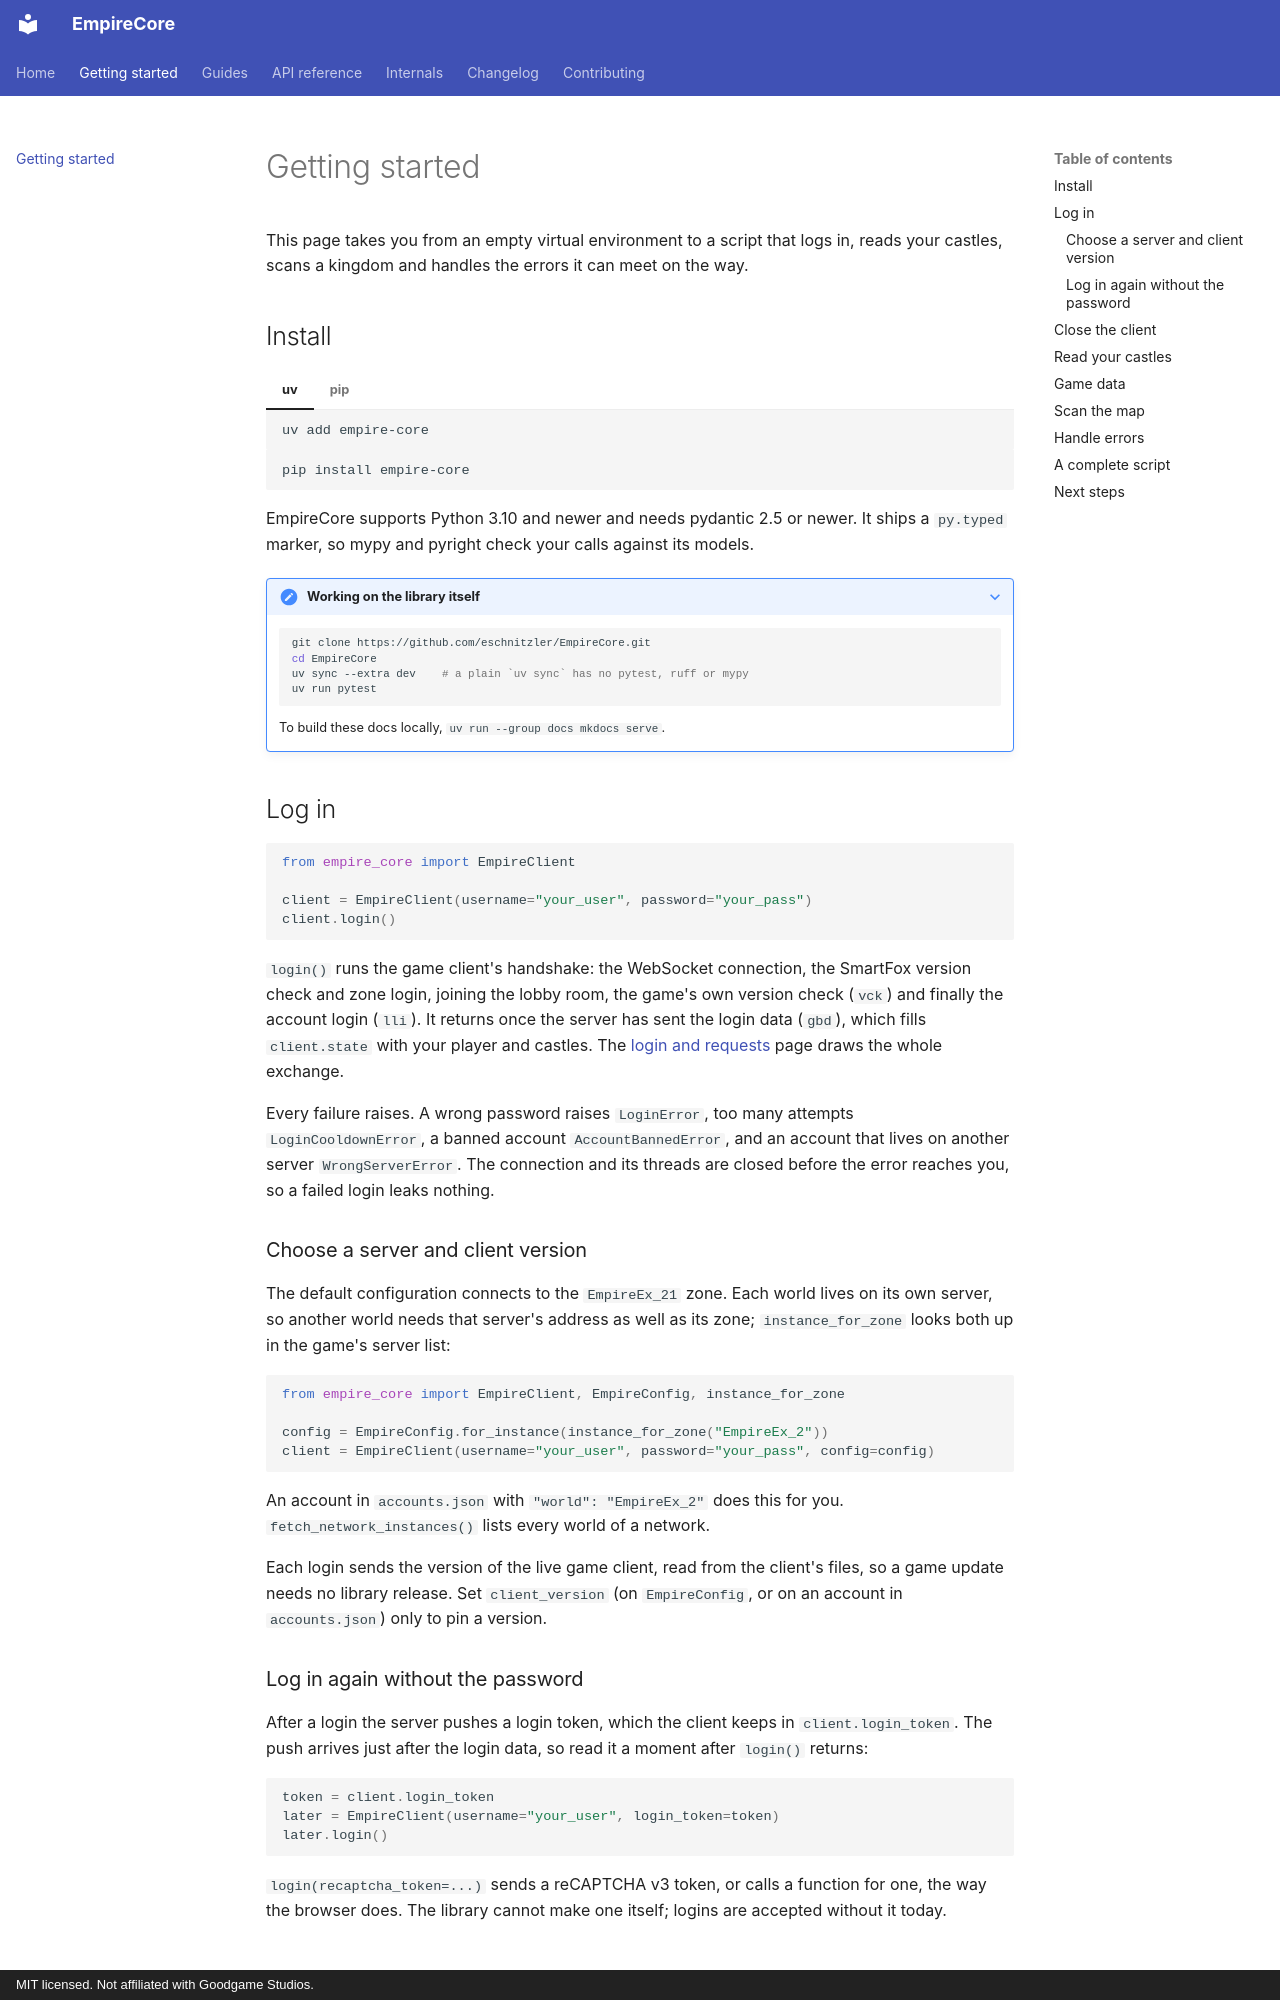

repository: eschnitzler/EmpireCore · page: getting-started/index.html · generator: mkdocs · copyright: MIT licensed. Not affiliated with Goodgame Studios.

---
description: Install EmpireCore, log in, read your castles and run a first map scan.
---

# Getting started

This page takes you from an empty virtual environment to a script that logs in,
reads your castles, scans a kingdom and handles the errors it can meet on the
way.

## Install

=== "uv"

    ```bash
    uv add empire-core
    ```

=== "pip"

    ```bash
    pip install empire-core
    ```

EmpireCore supports Python 3.10 and newer and needs pydantic 2.5 or newer. It
ships a `py.typed` marker, so mypy and pyright check your calls against its
models.

??? note "Working on the library itself"

    ```bash
    git clone https://github.com/eschnitzler/EmpireCore.git
    cd EmpireCore
    uv sync --extra dev    # a plain `uv sync` has no pytest, ruff or mypy
    uv run pytest
    ```

    To build these docs locally, `uv run --group docs mkdocs serve`.

## Log in

```python
from empire_core import EmpireClient

client = EmpireClient(username="your_user", password="your_pass")
client.login()
```

`login()` runs the game client's handshake: the WebSocket connection, the
SmartFox version check and zone login, joining the lobby room, the game's own
version check (`vck`) and finally the account login (`lli`). It returns once the
server has sent the login data (`gbd`), which fills `client.state` with your
player and castles. The [login and requests](internals/login-and-requests.md)
page draws the whole exchange.

Every failure raises. A wrong password raises `LoginError`, too many attempts
`LoginCooldownError`, a banned account `AccountBannedError`, and an account that
lives on another server `WrongServerError`. The connection and its threads are
closed before the error reaches you, so a failed login leaks nothing.

### Choose a server and client version

The default configuration connects to the `EmpireEx_21` zone. Each world lives
on its own server, so another world needs that server's address as well as its
zone; `instance_for_zone` looks both up in the game's server list:

```python
from empire_core import EmpireClient, EmpireConfig, instance_for_zone

config = EmpireConfig.for_instance(instance_for_zone("EmpireEx_2"))
client = EmpireClient(username="your_user", password="your_pass", config=config)
```

An account in `accounts.json` with `"world": "EmpireEx_2"` does this for you.
`fetch_network_instances()` lists every world of a network.

Each login sends the version of the live game client, read from the client's
files, so a game update needs no library release. Set `client_version` (on
`EmpireConfig`, or on an account in `accounts.json`) only to pin a version.
